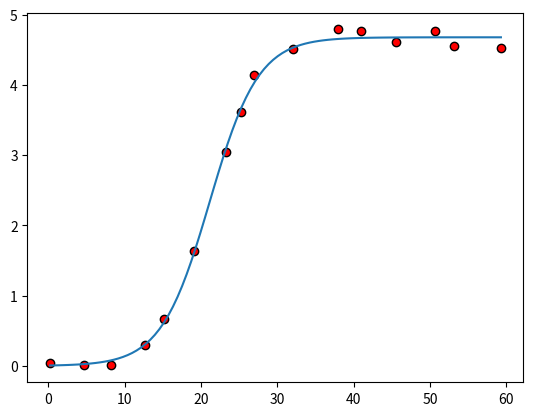

The script that saved this image:
import numpy as np

X = [0.2,37.9,32.0,12.7,23.3,8.2,25.2,27.0,40.9,4.7,19.1,50.7,53.2,59.3,15.2,45.5]
Y = [0.04,4.79,4.51,0.30,3.05,0.01,3.61,4.14,4.77,0.01,1.64,4.77,4.56,4.53,0.67,4.61]
n = len(X)

guess_c = np.max(Y)*1.1 # 1.1 to avoid division by zero

A = np.matrix(np.zeros((n, 2)))
b = np.matrix(np.zeros((n, 1)))
for i in range(n):
    A[i,0] = 1
    A[i,1] = X[i]
    b[i,0] = np.log(Y[i]/(guess_c - Y[i]))

guess_w0, guess_w = (np.linalg.inv(A.T*A)*A.T*b).T.tolist()[0]


U = np.matrix([[guess_c],[guess_w0],[guess_w]])
for _ in range(5):
    JR = np.matrix(np.zeros((n, 3)))
    R  = np.matrix(np.zeros((n, 1)))
    for i in range(n):
        ei = np.exp(-U[1,0] - X[i]*U[2,0])
        R[i,0] = -U[0,0]/(1+ei) + Y[i]
        for j in range(3):
            JR[i, 0] = 1/(1+ei)
            JR[i, 1] = U[0,0]*ei/(1+ei)**2
            JR[i, 2] = X[i]*U[0,0]*ei/(1+ei)**2
    U = U + np.linalg.inv(JR.T*JR)*JR.T*R


import matplotlib.pyplot as plt
plt.scatter(X,Y, color='red', edgecolors='black')

def sigmoid(x, c,w0,w):
    return c/(1+np.exp(-w*x-w0))

fit_x = np.linspace(np.min(X), np.max(X), num=100)
fit_y = sigmoid(fit_x, guess_c, guess_w0, guess_w)
#plt.plot(fit_x, fit_y)
fit_y = sigmoid(fit_x, U[0,0], U[1,0], U[2,0])
plt.plot(fit_x, fit_y)

plt.show()

